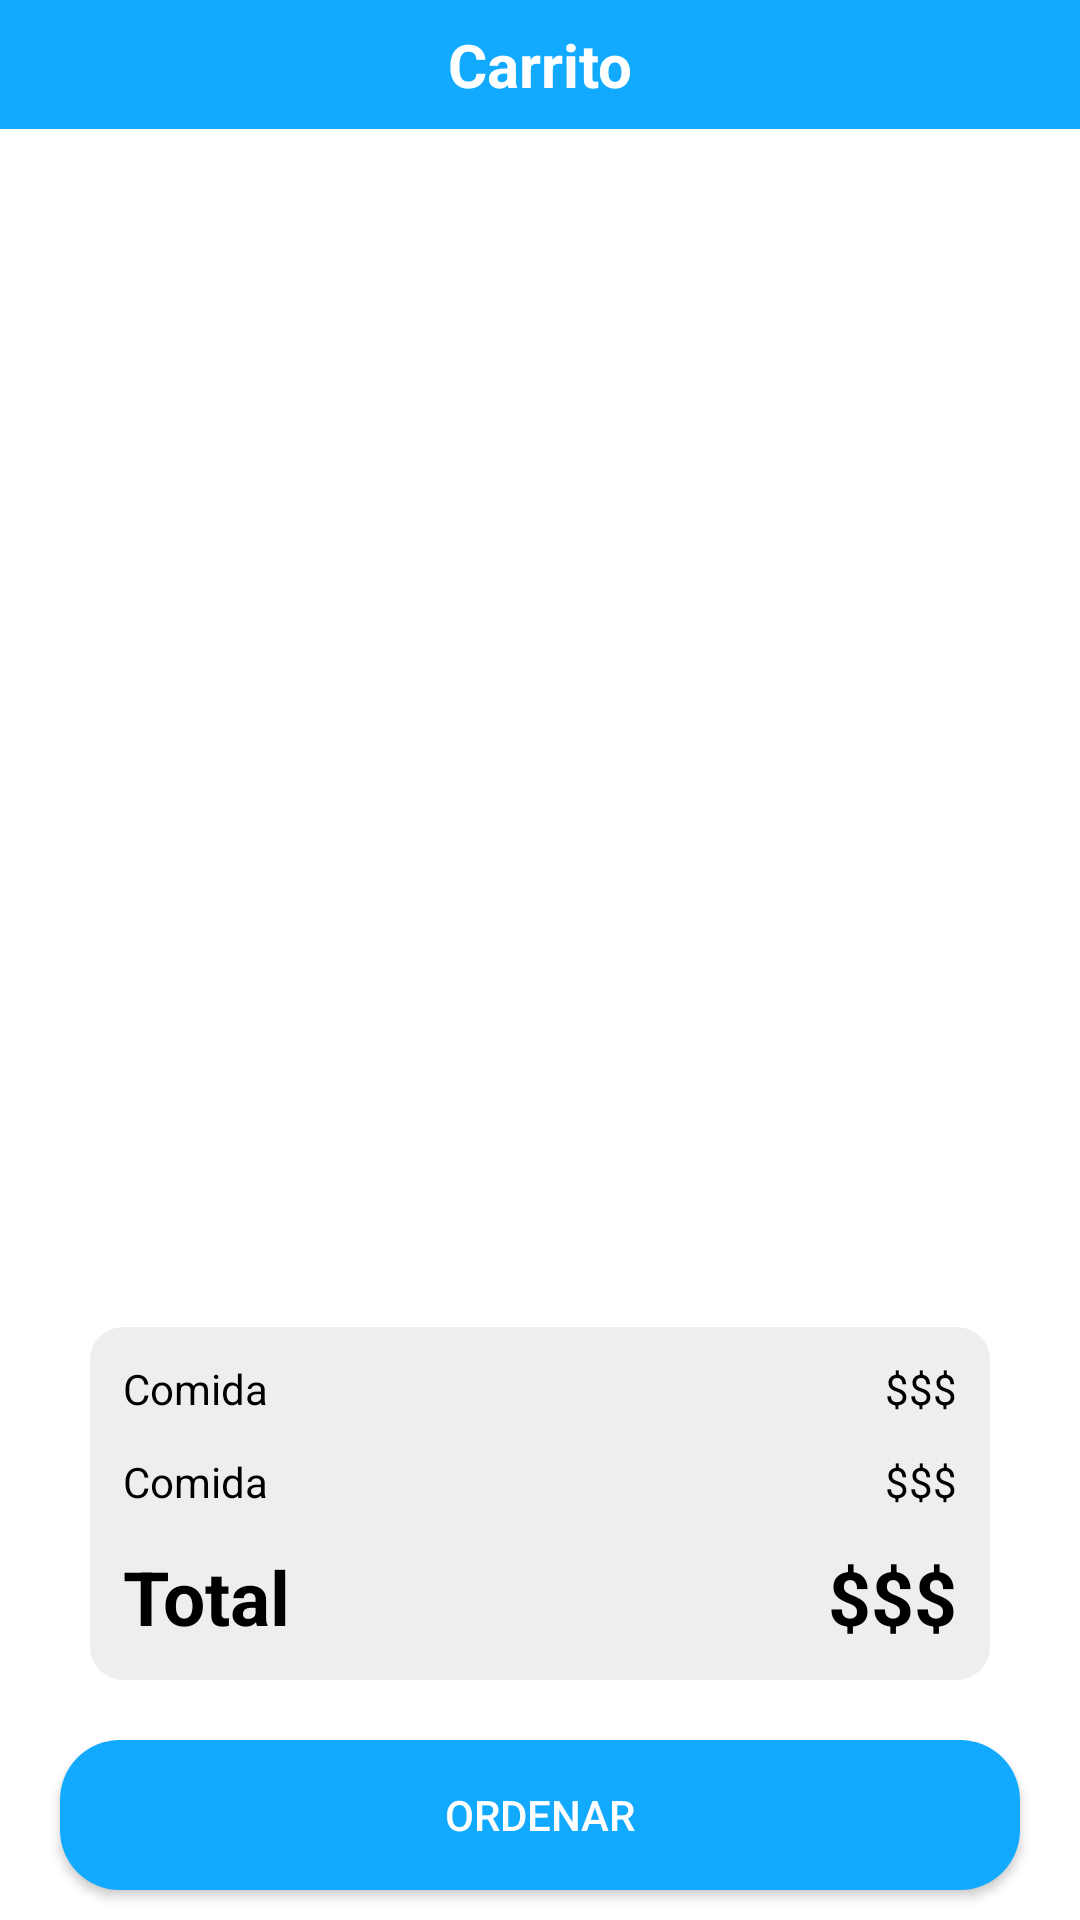

The Android layout XML behind this screen, and the referenced resources:
<!-- AndroidManifest.xml: application theme AppTheme -->
<!-- res/layout/fragment_cart.xml -->
<?xml version="1.0" encoding="utf-8"?>
<RelativeLayout
    xmlns:android="http://schemas.android.com/apk/res/android"
    xmlns:app="http://schemas.android.com/apk/res-auto"
    xmlns:tools="http://schemas.android.com/tools"
    android:layout_width="match_parent"
    android:layout_height="match_parent"
    tools:context=".fragments.Cart_Fragment">

    <TextView
        android:id="@+id/title_cart_activity"
        android:layout_width="match_parent"
        android:layout_height="wrap_content"
        android:background="@color/primary_1"
        android:padding="@dimen/textview_padding"
        android:text="@string/carrito"
        android:textAlignment="center"
        android:textColor="@color/white"
        android:textSize="20sp"
        android:textStyle="bold"
        tools:ignore="TextContrastCheck" />

    <androidx.recyclerview.widget.RecyclerView
        android:layout_below="@id/title_cart_activity"
        android:layout_above="@id/dataContainer"
        android:id="@+id/recyclerView_orders"
        android:layout_width="match_parent"
        android:layout_height="wrap_content"

        android:layout_marginStart="20sp"
        android:layout_marginTop="20sp"
        android:layout_marginEnd="20sp"
        android:layout_marginBottom="20sp" />

    <LinearLayout
        android:id="@+id/dataContainer"
        android:layout_above="@id/orderButton"
        android:layout_width="match_parent"
        android:layout_height="wrap_content"
        android:background="@drawable/border_radius"
        android:orientation="vertical"
        android:layout_marginHorizontal="30sp">

        <LinearLayout
            android:layout_width="match_parent"
            android:layout_height="match_parent">
            <TextView
                android:layout_width="wrap_content"
                android:layout_height="wrap_content"
                android:textColor="@color/black"
                android:padding="6sp"
                android:text="@string/comida"/>

            <TextView
                android:gravity="end"
                android:layout_width="fill_parent"
                android:layout_height="wrap_content"
                android:textColor="@color/black"
                android:padding="6sp"
                android:text="$$$"/>
        </LinearLayout>

        <LinearLayout
            android:layout_width="match_parent"
            android:layout_height="match_parent">
            <TextView
                android:layout_width="wrap_content"
                android:layout_height="wrap_content"
                android:textColor="@color/black"
                android:padding="6sp"
                android:text="@string/comida"/>

            <TextView
                android:gravity="end"
                android:layout_width="fill_parent"
                android:layout_height="wrap_content"
                android:textColor="@color/black"
                android:padding="6sp"
                android:text="$$$"/>
        </LinearLayout>

        <LinearLayout
            android:layout_width="match_parent"
            android:layout_height="match_parent">

            <TextView
                android:layout_width="wrap_content"
                android:layout_height="wrap_content"
                android:textColor="@color/black"
                android:textSize="25sp"
                android:textStyle="bold"
                android:padding="6sp"
                android:text="@string/total"/>

            <TextView
                android:gravity="end"
                android:layout_width="fill_parent"
                android:layout_height="wrap_content"
                android:textColor="@color/black"
                android:textSize="25sp"
                android:textStyle="bold"
                android:padding="6sp"
                android:text="$$$"/>

        </LinearLayout>


    </LinearLayout>
    
    <Button
        android:id="@+id/orderButton"
        android:layout_width="match_parent"
        android:layout_height="50sp"
        android:layout_alignParentBottom="true"
        android:layout_marginStart="20sp"
        android:layout_marginTop="20sp"
        android:layout_marginEnd="20sp"
        android:layout_marginBottom="10sp"
        android:background="@drawable/search_input"
        android:backgroundTint="@color/primary_1"
        android:foregroundGravity="bottom"
        android:text="Ordenar"
        android:textColor="@color/white"
        app:cardCornerRadius="20sp"/>

</RelativeLayout>
<!-- resources referenced by this layout -->
<resources>
  <color name="black">#FF000000</color>
  <color name="primary_1">#11aaff</color>
  <color name="white">#FFFFFFFF</color>
  
      /*Color palette*/
  <dimen name="textview_padding">8dp</dimen>
  <!-- drawable border_radius (drawable) -->
  <?xml version="1.0" encoding="utf-8"?>
  <shape xmlns:android="http://schemas.android.com/apk/res/android">
      <solid
          android:color="#EEEEEE" >
      </solid>
  
  
  
      <padding
          android:left="5dp"
          android:top="5dp"
          android:right="5dp"
          android:bottom="5dp"    >
      </padding>
  
      <corners
          android:radius="11dp"   >
      </corners>
  </shape>
  <!-- drawable search_input (drawable) -->
  <?xml version="1.0" encoding="utf-8"?>
  <selector xmlns:android="http://schemas.android.com/apk/res/android">
      <item>
          <shape android:shape="rectangle">
              <solid android:color="@color/primary_1"/>
              <corners android:radius="20sp"></corners>
              <padding
                  android:bottom="10dp"
                  android:left="20dp"
                  android:top="10dp"
                  android:right="20dp"
              />
          </shape>
      </item>
  </selector>
  <string name="carrito">Carrito</string>
  <string name="comida">Comida</string>
  <string name="total">Total</string>
  <style name="AppTheme" parent="Theme.AppCompat.Light.NoActionBar">
          
          <item name="android:windowBackground">#FFFFFF</item>
      </style>
</resources>
